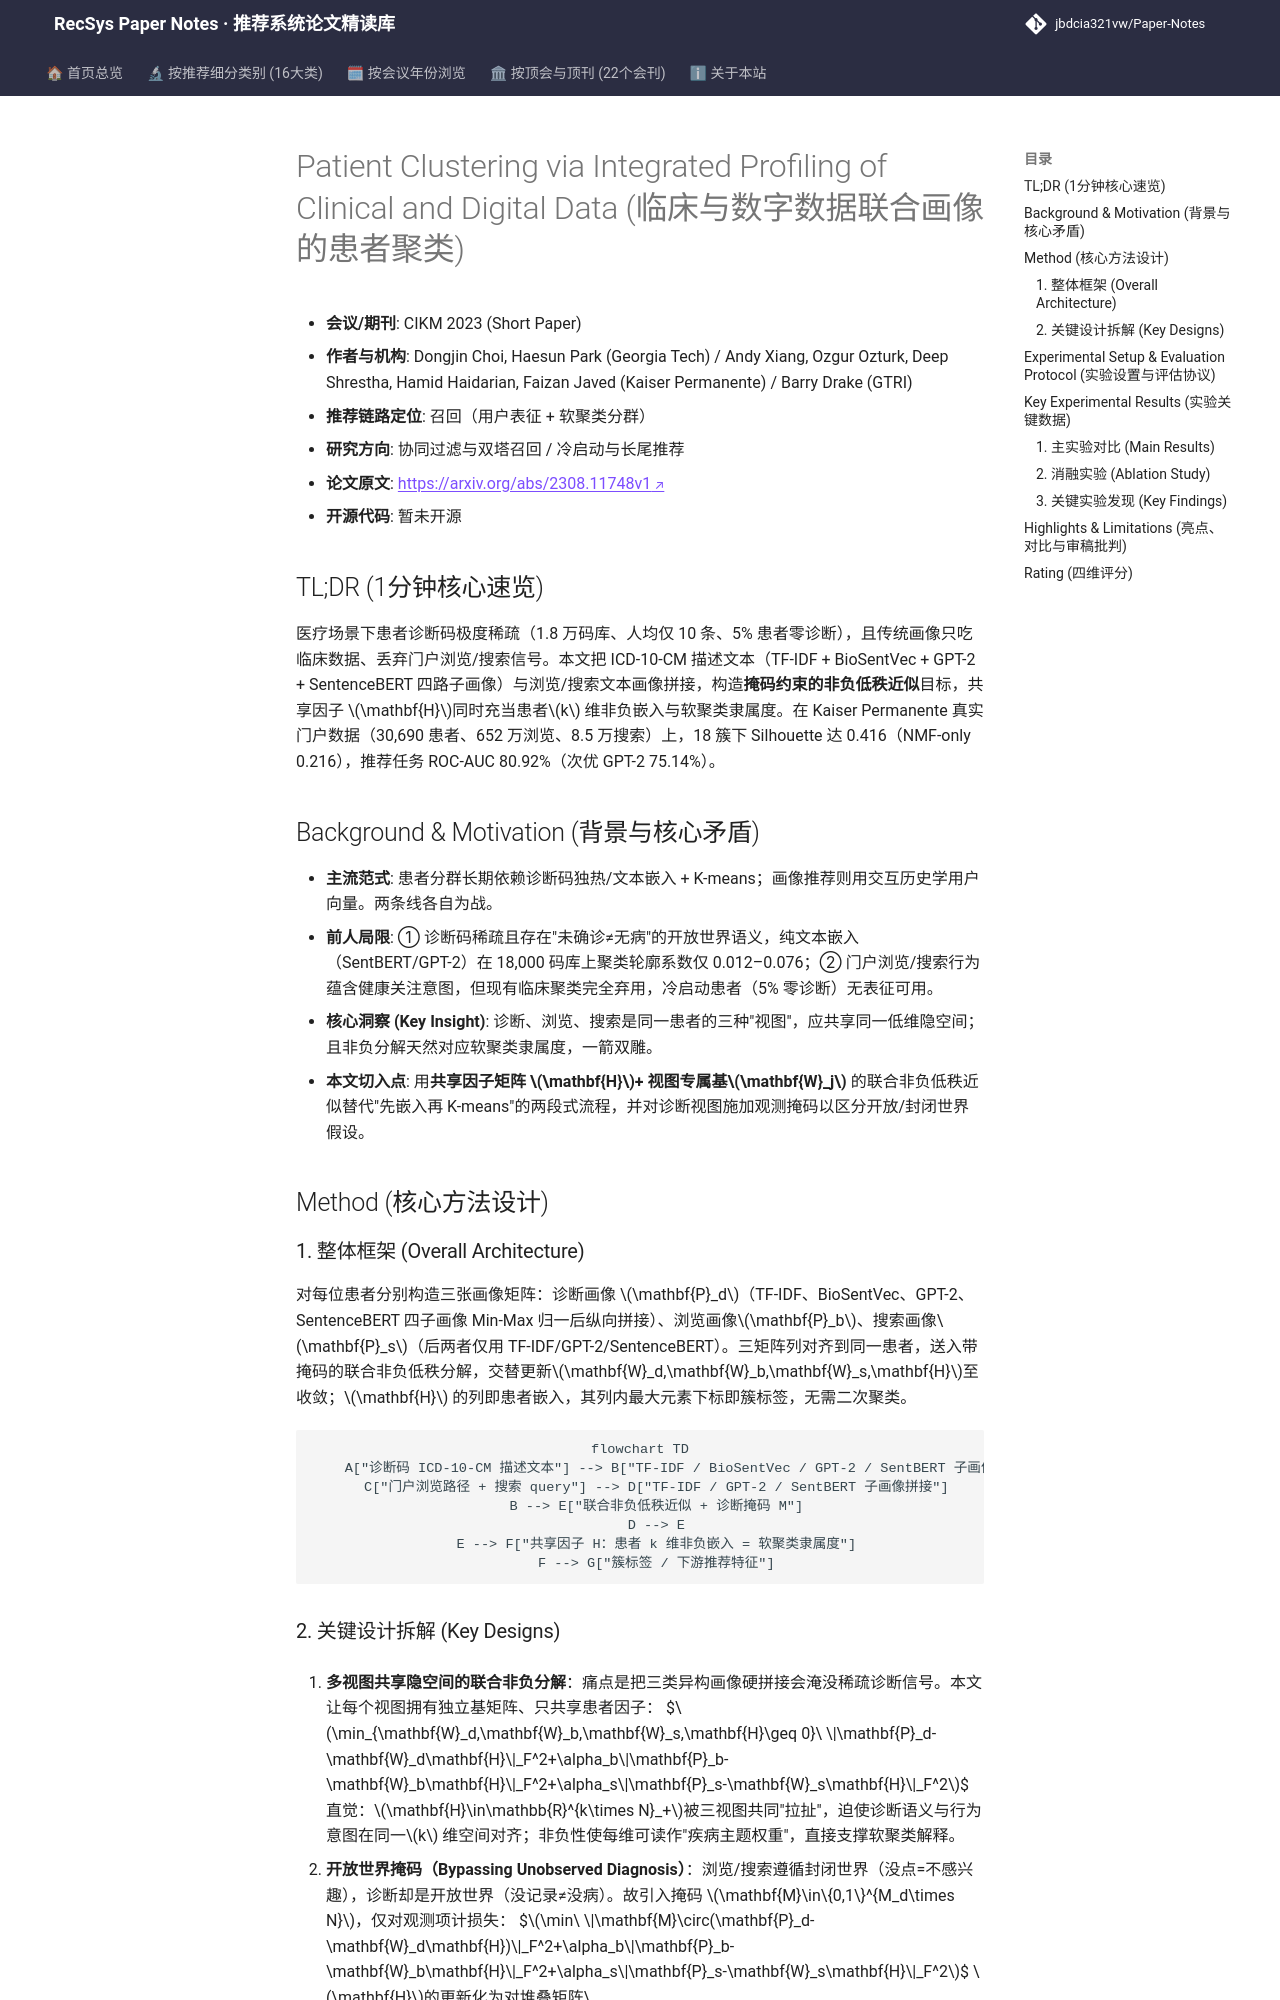

repository: jbdcia321vw/Paper-Notes · page: venues/CIKM/2025/collaborative_filtering/patient_clustering_via_integrated_profiling_of_clinical_and_digital_data/index.html · generator: mkdocs

---
title: "[Paper Note] Patient Clustering via Integrated Profiling of Clinical and Digital Data"
description: "[CIKM 2023][协同过滤与双塔召回] 用掩码约束非负低秩分解统一融合诊断码与门户浏览/搜索行为，同时产出可解释软聚类与患者嵌入，聚类与推荐双任务全面领先。"
tags:
  - CIKM
  - 协同过滤与双塔召回
  - 召回
  - 非负矩阵分解
  - 患者画像聚类
  - 多源数据融合
date: 2026-11-14
venue: CIKM
year: 2025
paper_url: "https://arxiv.org/abs/2308.11748"
code_url: ""
categories:
  - collaborative_filtering
  - cold_start_rec
---

# Patient Clustering via Integrated Profiling of Clinical and Digital Data (临床与数字数据联合画像的患者聚类)

- **会议/期刊**: CIKM 2023 (Short Paper)
- **作者与机构**: Dongjin Choi, Haesun Park (Georgia Tech) / Andy Xiang, Ozgur Ozturk, Deep Shrestha, Hamid Haidarian, Faizan Javed (Kaiser Permanente) / Barry Drake (GTRI)
- **推荐链路定位**: 召回（用户表征 + 软聚类分群）
- **研究方向**: 协同过滤与双塔召回 / 冷启动与长尾推荐
- **论文原文**: [https://arxiv.org/abs/2308.11748v1](https://arxiv.org/abs/2308.11748v1)
- **开源代码**: 暂未开源

## TL;DR (1分钟核心速览)

医疗场景下患者诊断码极度稀疏（1.8 万码库、人均仅 10 条、5% 患者零诊断），且传统画像只吃临床数据、丢弃门户浏览/搜索信号。本文把 ICD-10-CM 描述文本（TF-IDF + BioSentVec + GPT-2 + SentenceBERT 四路子画像）与浏览/搜索文本画像拼接，构造**掩码约束的非负低秩近似**目标，共享因子 $\mathbf{H}$同时充当患者$k$ 维非负嵌入与软聚类隶属度。在 Kaiser Permanente 真实门户数据（30,690 患者、652 万浏览、8.5 万搜索）上，18 簇下 Silhouette 达 0.416（NMF-only 0.216），推荐任务 ROC-AUC 80.92%（次优 GPT-2 75.14%）。

## Background & Motivation (背景与核心矛盾)

- **主流范式**: 患者分群长期依赖诊断码独热/文本嵌入 + K-means；画像推荐则用交互历史学用户向量。两条线各自为战。
- **前人局限**: ① 诊断码稀疏且存在"未确诊≠无病"的开放世界语义，纯文本嵌入（SentBERT/GPT-2）在 18,000 码库上聚类轮廓系数仅 0.012–0.076；② 门户浏览/搜索行为蕴含健康关注意图，但现有临床聚类完全弃用，冷启动患者（5% 零诊断）无表征可用。
- **核心洞察 (Key Insight)**: 诊断、浏览、搜索是同一患者的三种"视图"，应共享同一低维隐空间；且非负分解天然对应软聚类隶属度，一箭双雕。
- **本文切入点**: 用**共享因子矩阵 $\mathbf{H}$+ 视图专属基$\mathbf{W}_j$** 的联合非负低秩近似替代"先嵌入再 K-means"的两段式流程，并对诊断视图施加观测掩码以区分开放/封闭世界假设。

## Method (核心方法设计)

### 1. 整体框架 (Overall Architecture)

对每位患者分别构造三张画像矩阵：诊断画像 $\mathbf{P}_d$（TF-IDF、BioSentVec、GPT-2、SentenceBERT 四子画像 Min-Max 归一后纵向拼接）、浏览画像$\mathbf{P}_b$、搜索画像$\mathbf{P}_s$（后两者仅用 TF-IDF/GPT-2/SentenceBERT）。三矩阵列对齐到同一患者，送入带掩码的联合非负低秩分解，交替更新$\mathbf{W}_d,\mathbf{W}_b,\mathbf{W}_s,\mathbf{H}$至收敛；$\mathbf{H}$ 的列即患者嵌入，其列内最大元素下标即簇标签，无需二次聚类。

```mermaid
flowchart TD
    A["诊断码 ICD-10-CM 描述文本"] --> B["TF-IDF / BioSentVec / GPT-2 / SentBERT 子画像拼接"]
    C["门户浏览路径 + 搜索 query"] --> D["TF-IDF / GPT-2 / SentBERT 子画像拼接"]
    B --> E["联合非负低秩近似 + 诊断掩码 M"]
    D --> E
    E --> F["共享因子 H：患者 k 维非负嵌入 = 软聚类隶属度"]
    F --> G["簇标签 / 下游推荐特征"]
```
